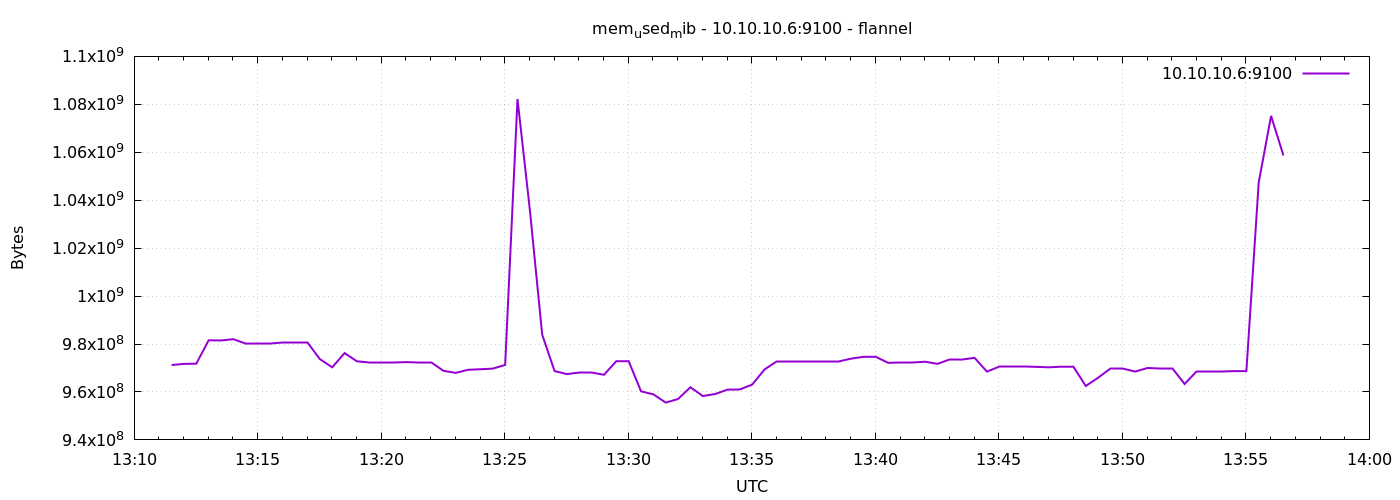

Source data for this figure (header and first rows):
1791378691	971251712
1791378721	971706368
1791378751	971808768
1791378781	981553152
1791378811	981491712
1791378841	982011904
1791378871	980176896
1791378901	980402176
1791378931	980402176
1791378961	980754432
1791378991	980754432
1791379021	980754432
1791379051	973713408
1791379081	970280960
1791379111	976216064
1791379141	972800000
1791379171	972226560
1791379201	972226560
1791379231	972226560
1791379261	972455936
1791379291	972451840
1791379321	972451840
1791379351	968826880
1791379381	967962624
1791379411	969252864
1791379441	969478144
1791379471	969736192
1791379501	971280384
1791379531	1082212352
1791379561	1035939840
1791379591	983883776
1791379621	968728576
1791379651	967450624
1791379681	968007680
1791379711	968007680
1791379741	967168000
1791379771	972845056
1791379801	972840960
1791379831	960266240
1791379861	958996480
1791379891	955564032
1791379921	957083648
1791379951	961966080
1791379981	958308352
1791380011	959148032
1791380041	960966656
1791380071	961040384
1791380101	963100672
1791380131	969392128
1791380161	972718080
1791380191	972718080
1791380221	972599296
1791380251	972599296
1791380281	972599296
1791380311	972599296
1791380341	973889536
1791380371	974659584
1791380401	974655488
1791380431	972161024
1791380461	972386304
1791380491	972386304
... 30 more rows
